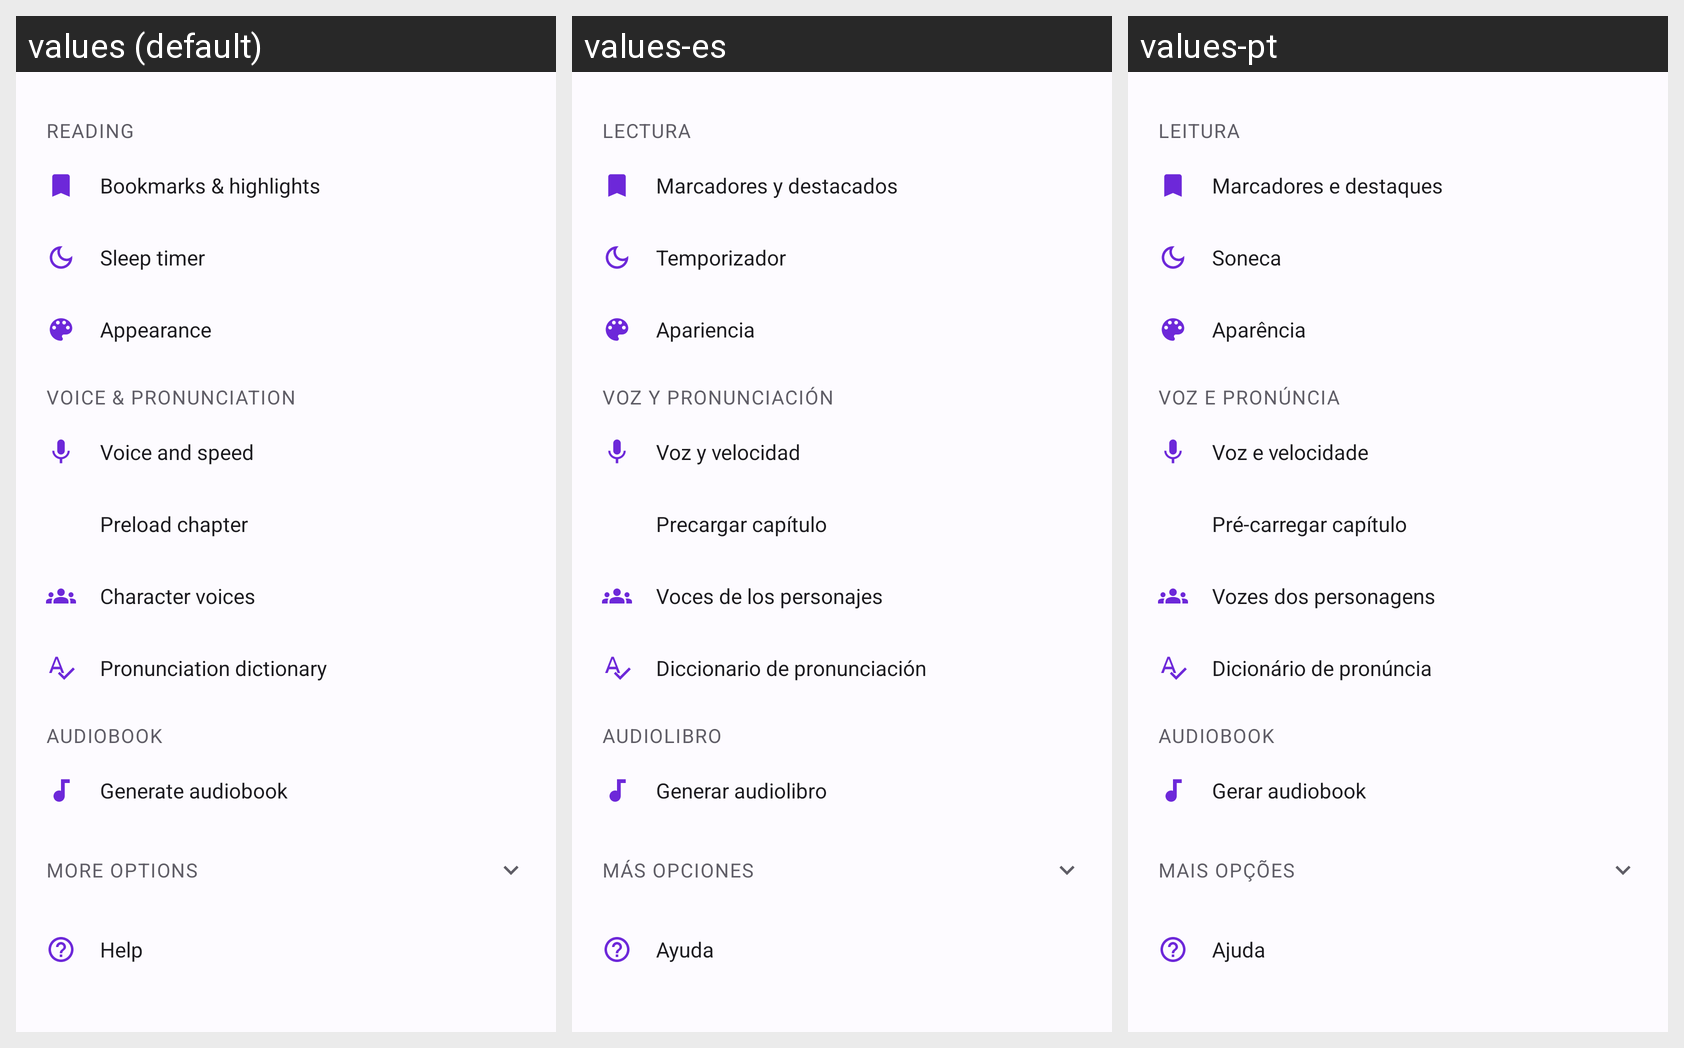

Locale-by-locale string values for the Android screen shown in this grid:
Android screen res/layout/bottom_sheet_acoes_reader.xml rendered under 3 locales, left to right: values (default), values-es, values-pt. Device: Nexus 5 (rendered at 1080×1920; each locale shown at half size, 540×960, under a caption strip naming it); theme AppTheme.
Strings drawn on this screen, with the default value and each locale's value (text and hints the layout hard-codes, and strings that could not be matched under every locale, appear in the picture but are not listed):

sheet_section_reading
  values: Reading
  values-es: Lectura
  values-pt: Leitura

marcacoes_titulo
  values: Bookmarks & highlights
  values-es: Marcadores y destacados
  values-pt: Marcadores e destaques

sleep_timer_label
  values: Sleep timer
  values-es: Temporizador
  values-pt: Soneca

cd_aparencia
  values: Appearance
  values-es: Apariencia
  values-pt: Aparência

acoes_secao_voz
  values: Voice & pronunciation
  values-es: Voz y pronunciación
  values-pt: Voz e pronúncia

action_config_livro
  values: Voice and speed
  values-es: Voz y velocidad
  values-pt: Voz e velocidade

prerender_confirm_title
  values: Preload chapter
  values-es: Precargar capítulo
  values-pt: Pré-carregar capítulo

action_character_voices
  values: Character voices
  values-es: Voces de los personajes
  values-pt: Vozes dos personagens

acao_dicionario_pronuncia
  values: Pronunciation dictionary
  values-es: Diccionario de pronunciación
  values-pt: Dicionário de pronúncia

acoes_secao_audiobook
  values: Audiobook
  values-es: Audiolibro
  values-pt: Audiobook

acao_gerar_audiobook
  values: Generate audiobook
  values-es: Generar audiolibro
  values-pt: Gerar audiobook

acoes_mais_opcoes
  values: More options
  values-es: Más opciones
  values-pt: Mais opções

action_help_tutorial
  values: Help
  values-es: Ayuda
  values-pt: Ajuda
